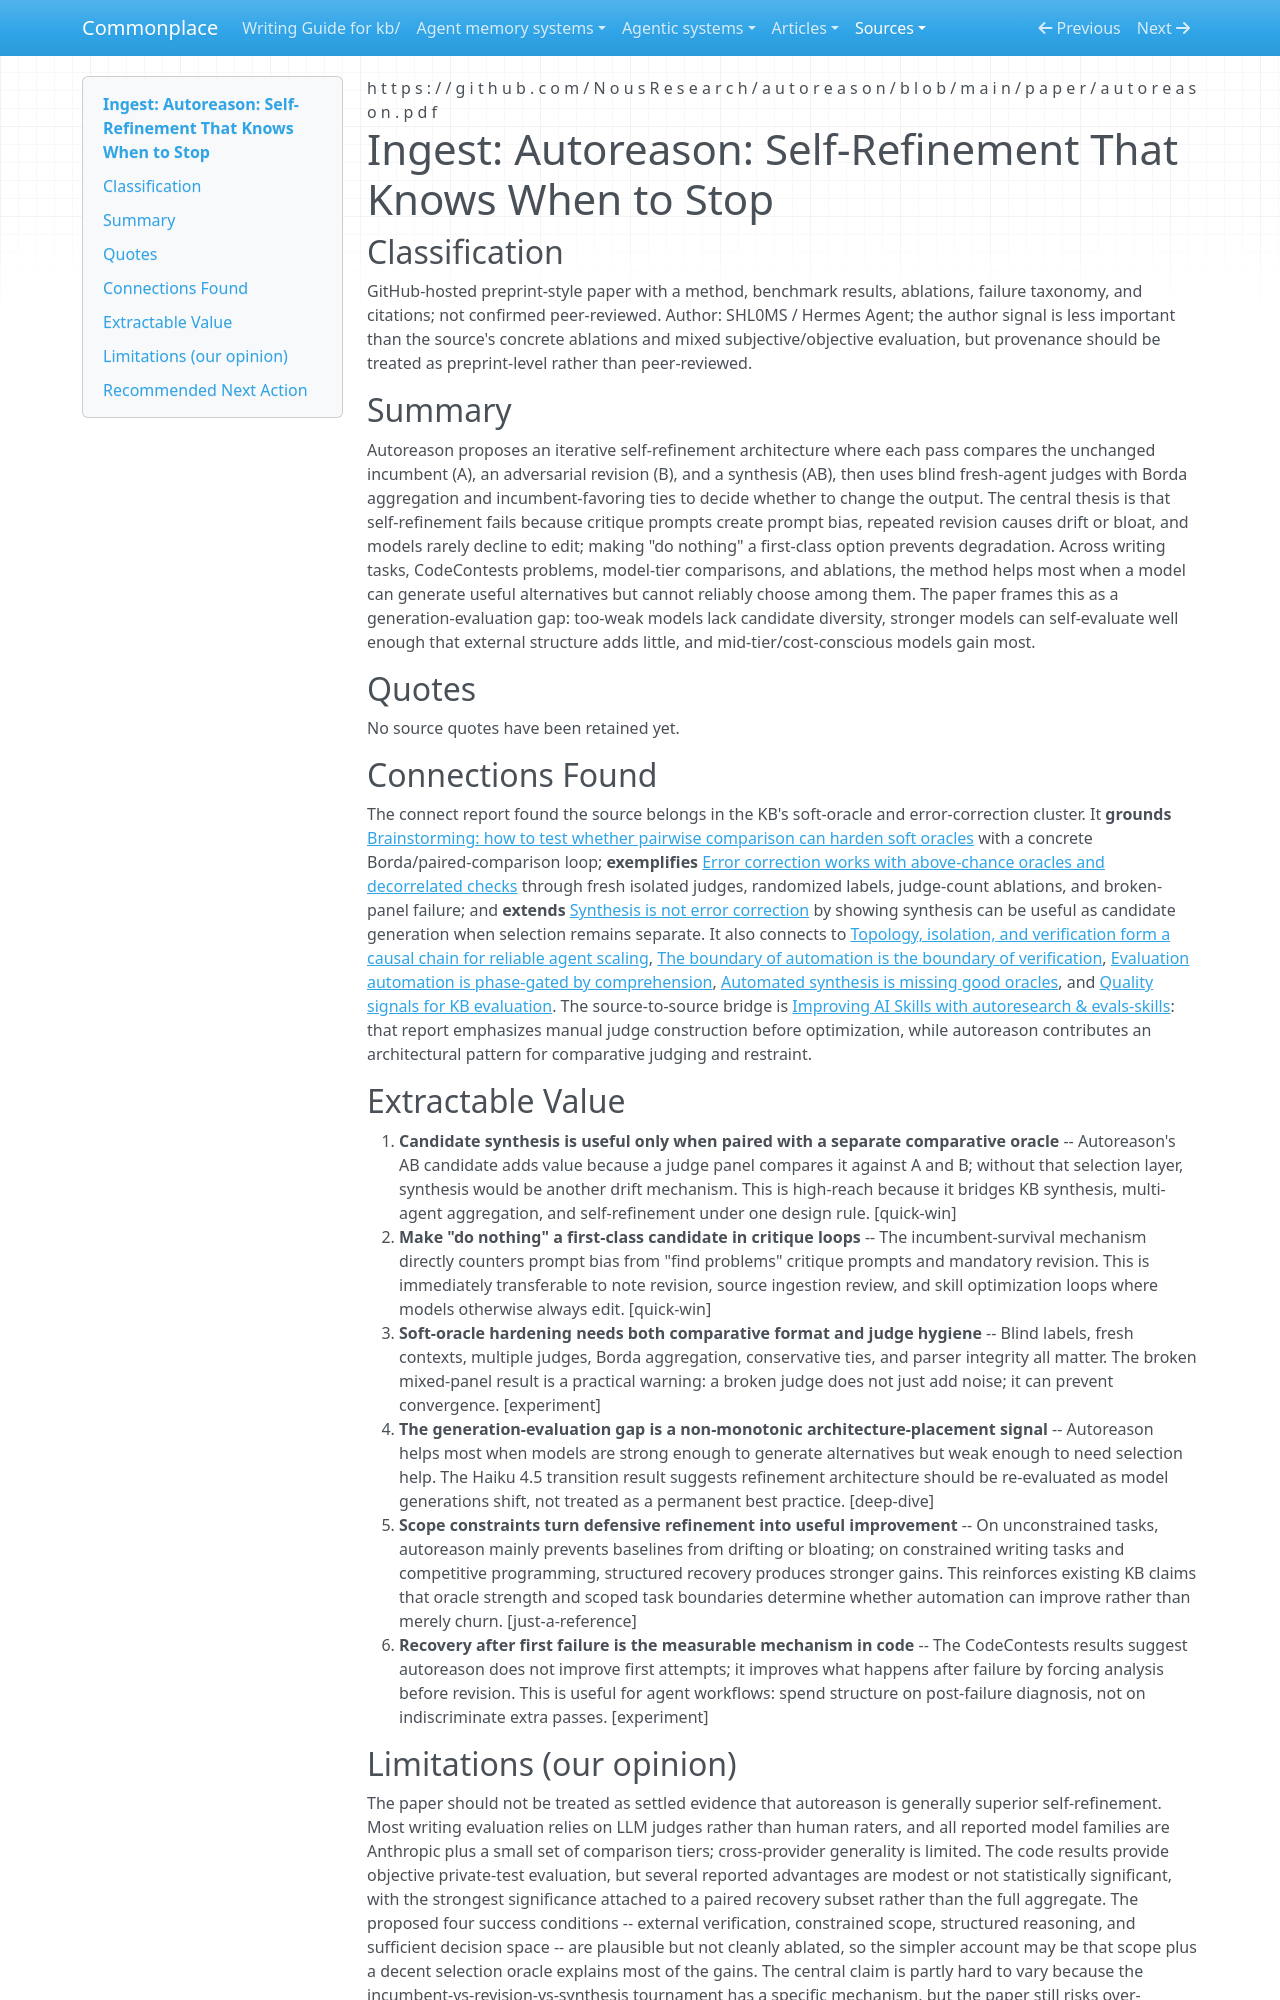

repository: zby/commonplace · page: sources/autoreason-self-refinement-that-knows-when-to-stop.ingest/index.html · generator: mkdocs

---
description: Autoreason paper showing self-refinement improves only when candidate synthesis is paired with blind comparative judging and incumbent survival, with gains concentrated in the generation-evaluation gap
source: https://github.com/NousResearch/autoreason/blob/main/paper/autoreason.pdf
captured: "2026-04-13"
capture: pdf-read
genre: scientific-paper
snapshot_sha256: 16bfe6ec268d3d18b9f42da0fe6afbbdac5d4c555e3efaad83cbe9620d33bcf6
ingested: "2026-04-13"
type: types/ingest-report.md
domains: [evaluation, self-refinement, oracle-theory, agent-orchestration]
---

# Ingest: Autoreason: Self-Refinement That Knows When to Stop

## Classification

GitHub-hosted preprint-style paper with a method, benchmark results, ablations, failure taxonomy, and citations; not confirmed peer-reviewed.
Author: SHL0MS / Hermes Agent; the author signal is less important than the source's concrete ablations and mixed subjective/objective evaluation, but provenance should be treated as preprint-level rather than peer-reviewed.

## Summary

Autoreason proposes an iterative self-refinement architecture where each pass compares the unchanged incumbent (A), an adversarial revision (B), and a synthesis (AB), then uses blind fresh-agent judges with Borda aggregation and incumbent-favoring ties to decide whether to change the output. The central thesis is that self-refinement fails because critique prompts create prompt bias, repeated revision causes drift or bloat, and models rarely decline to edit; making "do nothing" a first-class option prevents degradation. Across writing tasks, CodeContests problems, model-tier comparisons, and ablations, the method helps most when a model can generate useful alternatives but cannot reliably choose among them. The paper frames this as a generation-evaluation gap: too-weak models lack candidate diversity, stronger models can self-evaluate well enough that external structure adds little, and mid-tier/cost-conscious models gain most.

## Quotes

No source quotes have been retained yet.

## Connections Found

The connect report found the source belongs in the KB's soft-oracle and error-correction cluster. It **grounds** [Brainstorming: how to test whether pairwise comparison can harden soft oracles](../theory/brainstorming-how-to-test-whether-pairwise-comparison-can-harden.md) with a concrete Borda/paired-comparison loop; **exemplifies** [Error correction works with above-chance oracles and decorrelated checks](../theory/error-correction-works-above-chance-oracles-with-decorrelated-checks.md) through fresh isolated judges, randomized labels, judge-count ablations, and broken-panel failure; and **extends** [Synthesis is not error correction](../theory/synthesis-is-not-error-correction.md) by showing synthesis can be useful as candidate generation when selection remains separate. It also connects to [Topology, isolation, and verification form a causal chain for reliable agent scaling](../theory/topology-isolation-and-verification-form-a-causal-chain-for-reliable.md), [The boundary of automation is the boundary of verification](../theory/the-boundary-of-automation-is-the-boundary-of-verification.md), [Evaluation automation is phase-gated by comprehension](../theory/evaluation-automation-is-phase-gated-by-comprehension.md), [Automated synthesis is missing good oracles](../theory/automated-synthesis-is-missing-good-oracles.md), and [Quality signals for KB evaluation](../theory/quality-signals-for-kb-evaluation.md). The source-to-source bridge is [Improving AI Skills with autoresearch & evals-skills](./improving-ai-skills-with-autoresearch-evals-skills-203525743436.ingest.md): that report emphasizes manual judge construction before optimization, while autoreason contributes an architectural pattern for comparative judging and restraint.

## Extractable Value

1. **Candidate synthesis is useful only when paired with a separate comparative oracle** -- Autoreason's AB candidate adds value because a judge panel compares it against A and B; without that selection layer, synthesis would be another drift mechanism. This is high-reach because it bridges KB synthesis, multi-agent aggregation, and self-refinement under one design rule. [quick-win]
2. **Make "do nothing" a first-class candidate in critique loops** -- The incumbent-survival mechanism directly counters prompt bias from "find problems" critique prompts and mandatory revision. This is immediately transferable to note revision, source ingestion review, and skill optimization loops where models otherwise always edit. [quick-win]
3. **Soft-oracle hardening needs both comparative format and judge hygiene** -- Blind labels, fresh contexts, multiple judges, Borda aggregation, conservative ties, and parser integrity all matter. The broken mixed-panel result is a practical warning: a broken judge does not just add noise; it can prevent convergence. [experiment]
4. **The generation-evaluation gap is a non-monotonic architecture-placement signal** -- Autoreason helps most when models are strong enough to generate alternatives but weak enough to need selection help. The Haiku 4.5 transition result suggests refinement architecture should be re-evaluated as model generations shift, not treated as a permanent best practice. [deep-dive]
5. **Scope constraints turn defensive refinement into useful improvement** -- On unconstrained tasks, autoreason mainly prevents baselines from drifting or bloating; on constrained writing tasks and competitive programming, structured recovery produces stronger gains. This reinforces existing KB claims that oracle strength and scoped task boundaries determine whether automation can improve rather than merely churn. [just-a-reference]
6. **Recovery after first failure is the measurable mechanism in code** -- The CodeContests results suggest autoreason does not improve first attempts; it improves what happens after failure by forcing analysis before revision. This is useful for agent workflows: spend structure on post-failure diagnosis, not on indiscriminate extra passes. [experiment]
